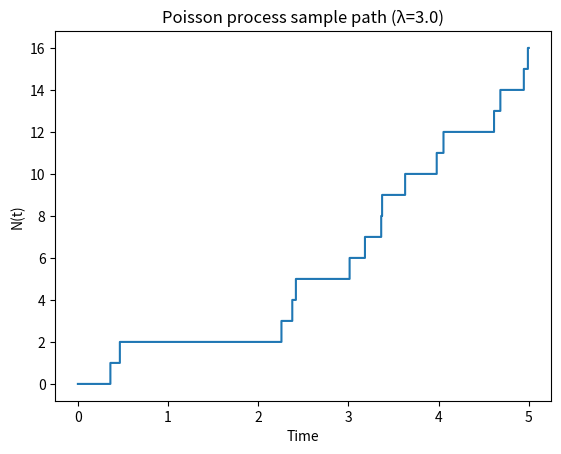

Reproduce this figure in Python.
r"""Simulate a homogeneous Poisson process.

A Poisson process \(N_t\) with intensity \(\lambda > 0\) counts the number of
random events that have occurred by time \(t\).  It has independent increments
and

\[
    \mathbb{P}\big(N_{t+\Delta t} - N_t = k\big)
    = e^{-\lambda \Delta t}\frac{(\lambda \Delta t)^k}{k!}, \qquad k = 0,1,2,\ldots
\]

This script generates event times by drawing exponential inter-arrival times and
plots the resulting step function for the counting process.
"""

import numpy as np
import matplotlib.pyplot as plt

# --- Model parameters -------------------------------------------------------
lam = 3.0   # intensity \lambda
T = 5.0     # simulate on [0,T]

# --- Generate jump times ----------------------------------------------------
rng = np.random.default_rng(seed=1)
t = 0.0
jumps = []
while t < T:
    t += rng.exponential(1.0 / lam)
    if t < T:
        jumps.append(t)
arrival_times = np.array(jumps)

# --- Build counting process on a fine grid ---------------------------------
t_grid = np.linspace(0.0, T, 1000)
N_t = np.searchsorted(arrival_times, t_grid, side="right")

# --- Plot ------------------------------------------------------------------
plt.step(t_grid, N_t, where="post")
plt.xlabel("Time")
plt.ylabel("N(t)")
plt.title(f"Poisson process sample path (\u03bb={lam})")
plt.show()
